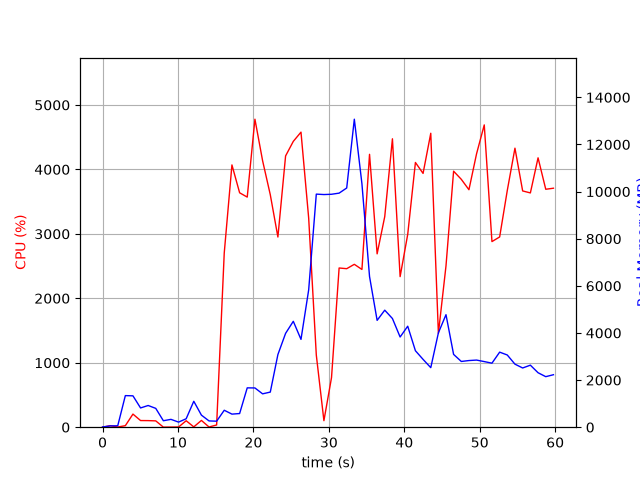

The file beside this chart, header and first rows:
elapsed_time, nproc, cpu, mem_real, mem_virtual
3.838539123535156e-05, 1, 0.0, 10.29, 3186
1.006, 2, 23.8, 54.3, 237.8
2.015, 2, 3.0, 61.04, 244.3
3.022, 7, 23.8, 1341, 4813
4.031, 7, 203.5, 1332, 4900
5.038, 4, 103.2, 816.9, 3336
6.046, 4, 102.2, 921.3, 3413
7.054, 3, 98.2, 799, 3013
8.062, 3, 1.0, 274.3, 2355
9.07, 3, 2.0, 332.6, 2407
10.08, 3, 3.0, 216, 2323
11.09, 3, 100.1, 358.5, 2437
12.09, 10, 4.9, 1101, 5083
13.11, 4, 105.2, 512.3, 2887
14.11, 3, 3.0, 266.6, 2386
15.12, 1, 34.7, 254.7, 4226
16.13, 1, 2703, 719.4, 4972
17.15, 1, 4070, 555.2, 4988
18.17, 1, 3637, 579.9, 5572
19.18, 1, 3571, 1670, 6852
20.2, 1, 4779, 1666, 6852
21.22, 1, 4135, 1416, 8396
22.24, 1, 3607, 1491, 8980
23.25, 1, 2951, 3083, 9028
24.27, 1, 4209, 3983, 10830
25.29, 1, 4435, 4495, 10830
26.31, 1, 4578, 3727, 10830
27.33, 1, 3245, 5829, 14399
28.34, 1, 1119, 9893, 19519
29.35, 1, 101.2, 9875, 19519
30.35, 1, 769.8, 9887, 19519
31.36, 1, 2470, 9935, 19600
32.37, 1, 2460, 10153, 19823
33.38, 1, 2527, 13073, 26084
34.39, 1, 2448, 10332, 26242
35.39, 1, 4234, 6396, 26360
36.4, 1, 2690, 4535, 26360
37.41, 1, 3268, 4967, 26360
38.43, 1, 4475, 4613, 26360
39.45, 1, 2336, 3828, 26360
40.46, 1, 2992, 4287, 26360
41.48, 1, 4108, 3245, 26360
42.49, 1, 3938, 2879, 26440
43.51, 1, 4561, 2527, 26440
44.52, 1, 1455, 4005, 26440
45.53, 1, 2503, 4776, 26440
46.54, 1, 3972, 3091, 26440
47.56, 1, 3846, 2790, 26448
48.57, 1, 3685, 2829, 26448
49.58, 1, 4242, 2849, 26448
50.6, 1, 4691, 2785, 26448
51.62, 1, 2880, 2718, 26448
52.64, 1, 2952, 3186, 26448
53.65, 1, 3672, 3065, 26456
54.67, 1, 4330, 2676, 26456
55.69, 1, 3666, 2513, 26456
56.71, 1, 3635, 2633, 26481
57.73, 1, 4180, 2312, 26481
58.75, 1, 3692, 2145, 26481
59.77, 1, 3708, 2227, 26481
